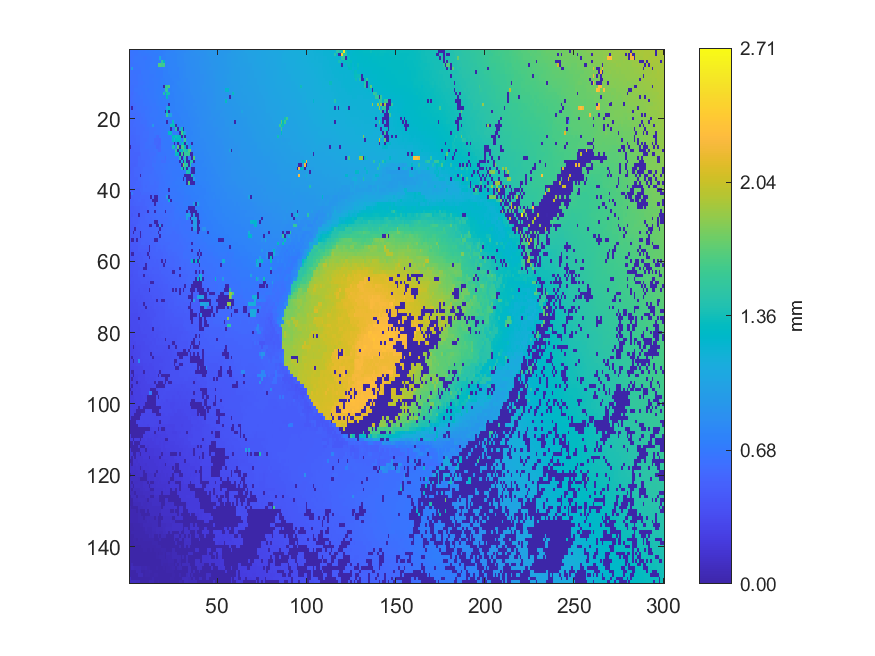

The table this chart was drawn from, first rows:
0.635005, 0.64971, 0.652228, 0.658879, 0.657589, 0.673872, 0.675293, 0.679338, 0.680298, 0.687533, 0.691181, 0.697505, 0.700717, 0.700932, 0.703995, 0.71436, 0.714581, 0.715022, 0.717959, 0.727812, 0.730315, 0.752097, 0.75361, 0.756689
0.6391, 0.6457, 0.6473, 0.6564, 0.657, 0.6695, 0.6691, 0.6737, 0.6734, 0.6783, 0.6801, 0.6874, 0.6945, 0.6942, 0.6948, 0.6947, 0.7108, 0.714, 0.7153, 0.7324, 0.7487, 0.7562, 0.7555, 0.7694
0.6371, 0.6433, 0.6477, 0.6653, 0.6664, 0.6674, 0.668, 0.6679, 0.6571, 0.6568, 0.6795, 0.6786, 0.6785, 0.6911, 0.6914, 0.6924, 0.6909, 1.091, 0.7309, 0.7312, 0.74, 0.7473, 0.7481, 0.7623
0.637, 0.6429, 0.6575, 0.6625, 0.6661, 0.6656, 0.6664, 0.6689, 0.6676, 0.6734, 0.6739, 0.6748, 0.6764, 0.6878, 0.6881, 0.692, 0.6982, 0.7072, 1.493, 1.289, 0.741, 0.7486, 0.75, 0.7604
0.6322, 0.638, 0.6537, 0.6532, 0.6577, 0.6604, 0.6662, 0.6656, 0.6666, 0.6731, 0.6745, 0.6726, 0.6861, 0.6864, 0.6867, 0.692, 1.655, 1.654, 1.591, 1.607, 0.7394, 0.7457, 0.7555, 0.7555
0.6246, 0.9671, 0.6487, 0.6517, 0.6504, 0.6506, 0.6505, 0.6688, 0.6698, 0.6727, 0.6728, 0.6834, 0.6843, 0.6868, 0.6839, 0.6903, 0.6978, 0.7018, 0.7019, 0.7285, 0.7383, 0.7373, 0.7533, 0.754
0.6209, 0.6211, 0.6333, 0.6357, 0.6374, 0.6377, 0.6361, 0.6601, 0.6682, 0.6665, 0.6627, 0.6621, 0.6818, 0.6814, 0.6872, 0.6943, 0.6977, 0.6982, 0.6968, 0.726, 0.7277, 0.7268, 0.7461, 0.7477
0.6193, 0.6223, 0.6218, 0.6207, 0.6277, 0.6381, 0.6387, 0.6556, 0.661, 0.6616, 0.6612, 0.6726, 0.6801, 0.68, 0.6881, 0.6925, 0.6951, 0.7006, 0.6989, 0.7252, 0.726, 0.7248, 0.7392, 0.75
0.618, 0.6171, 0.6176, 0.6225, 0.6315, 0.6443, 0.6435, 0.6526, 0.6597, 0.6656, 0.6641, 0.6749, 0.6743, 0.6808, 0.6888, 0.6894, 0.6873, 0.6953, 0.7104, 0.7168, 0.7277, 0.7316, 0.7315, 0.7438
0.6105, 0.6207, 0.6201, 0.6253, 0.6254, 0.6388, 0.6399, 0.6454, 0.6494, 0.6648, 0.6695, 0.6725, 0.6754, 0.6759, 0.6878, 0.6882, 0.6935, 0.6943, 0.7136, 0.7179, 0.7195, 0.7259, 0.7355, 0.7422
0.6082, 0.6137, 0.6119, 0.6319, 0.6317, 0.6468, 0.649, 0.649, 0.6612, 0.6623, 0.6725, 0.6734, 0.6752, 0.6769, 0.6904, 0.6903, 0.6981, 0.6965, 0.6949, 0.004571, 1.518, 1.545, 1.637, 0.7363
0.5998, 0.6091, 0.6102, 0.6413, 0.6414, 0.6408, 0.6468, 0.6571, 0.6591, 0.66, 0.6578, 0.6734, 0.6769, 0.6781, 0.6878, 0.6961, 0.6969, 0.6976, 0.6966, 0.7176, 1.52, 1.512, 0.7344, 0.7344
0.5962, 0.595, 0.6154, 0.6235, 0.6367, 0.653, 0.6534, 0.6484, 0.6582, 0.6609, 0.6646, 0.6659, 0.6765, 0.6785, 0.6885, 0.6941, 0.7, 0.6977, 0.7006, 1.394, 0.7146, 1.368, 1.371, 0.7349
0.581, 0.6062, 0.6205, 0.6198, 0.635, 0.6346, 0.6453, 0.6451, 0.6501, 0.6495, 0.6635, 0.6673, 0.6726, 0.6742, 0.6836, 0.684, 0.7012, 0.704, 0.7021, 0.7009, 0.6989, 1.3, 0.7298, 0.7326
0.584, 0.605, 0.6051, 0.6319, 0.6326, 0.633, 0.6337, 0.6368, 0.6494, 0.6562, 0.6558, 0.6615, 0.6676, 0.6752, 0.6773, 0.6867, 0.6963, 0.6972, 0.7006, 0.7017, 0.7072, 0.7053, 0.7248, 0.7338
0.5831, 0.5851, 0.5852, 0.6037, 0.6267, 0.6273, 0.6294, 0.6288, 0.6399, 0.6488, 0.6494, 0.6565, 0.6631, 0.669, 0.6674, 0.6811, 0.6813, 0.6944, 0.6975, 0.6965, 0.6967, 0.7055, 0.00424, 0.728
0.5618, 0.004673, 0.5931, 0.5933, 0.6188, 0.6214, 0.622, 0.6298, 0.6374, 0.6366, 0.6476, 0.6571, 0.6578, 0.6607, 0.6691, 0.6776, 0.6785, 0.6806, 0.6898, 0.6904, 0.6929, 0.9881, 1.206, 0.7243
0.5982, 0.5987, 0.5985, 0.5988, 0.6113, 0.6198, 0.6197, 0.632, 0.6316, 0.6424, 0.6462, 0.6523, 0.656, 0.6633, 0.6638, 0.6685, 0.6768, 0.6769, 0.6781, 0.6878, 0.00424, 1.26, 0.003974, 0.7233
0.5797, 0.5874, 0.5852, 0.5914, 0.6032, 0.6026, 0.6162, 0.6199, 0.625, 0.6388, 0.6404, 0.6528, 0.6612, 0.6631, 0.6662, 0.6697, 0.6772, 0.6768, 0.6752, 0.6828, 0.6832, 1.576, 1.028, 1.016
0.579, 0.5802, 0.5795, 0.5904, 0.6011, 0.6076, 0.6018, 0.6158, 0.6199, 0.6287, 0.6418, 0.6471, 0.6559, 0.6558, 0.6642, 0.6698, 0.6747, 0.6748, 0.6763, 0.6807, 0.6883, 0.6992, 0.7046, 0.719
0.5694, 0.5729, 0.5728, 0.5799, 0.5883, 0.5923, 0.6015, 0.6077, 0.6067, 0.6141, 0.6328, 0.6419, 0.6406, 0.6554, 0.6555, 0.661, 0.6735, 0.6738, 0.6738, 0.6874, 0.6891, 0.004582, 0.7034, 0.7061
0.5656, 0.5729, 0.5803, 0.58, 0.5841, 0.5891, 0.5952, 0.5951, 0.5992, 0.6149, 0.6296, 0.6286, 0.6387, 0.9291, 0.6564, 0.6577, 0.6572, 0.6678, 0.6671, 0.6769, 0.6902, 0.6909, 0.6905, 1.354
0.5575, 0.5664, 0.5674, 0.5677, 0.5766, 0.5841, 0.5915, 0.592, 0.5917, 0.6146, 0.6139, 0.6228, 0.6244, 0.6232, 0.6214, 0.6493, 0.6509, 0.6558, 0.6619, 0.6786, 0.6791, 0.6861, 0.6854, 0.004827
0.5434, 0.5622, 0.5638, 0.5681, 0.5796, 0.5819, 0.5815, 0.5871, 0.602, 0.6054, 0.605, 0.6208, 0.6223, 0.6249, 0.6386, 0.6385, 0.6487, 0.6484, 0.6742, 0.6718, 0.6779, 0.6824, 1.291, 1.293
0.5495, 0.5492, 0.5474, 0.5627, 0.5726, 0.5731, 0.5865, 0.5885, 0.5963, 0.6049, 0.6045, 0.6188, 0.6182, 0.6264, 0.6349, 0.5669, 0.5636, 0.6474, 0.6763, 0.677, 0.6784, 0.677, 0.6797, 0.6814
0.5431, 0.5434, 0.5479, 0.5529, 0.5643, 0.5667, 0.5748, 0.59, 0.5952, 0.5956, 0.6089, 0.6192, 0.6196, 0.6259, 0.5632, 0.5627, 0.5607, 0.5402, 0.6624, 0.6711, 0.6772, 0.6793, 0.6789, 0.6774
0.5342, 0.5346, 0.5508, 0.5503, 0.5539, 0.5566, 0.5814, 0.5813, 0.5885, 0.6152, 0.6145, 0.6171, 0.617, 0.6156, 0.5645, 0.5643, 0.544, 0.5433, 0.6675, 0.6704, 0.673, 0.6754, 0.6795, 0.6761
0.003725, 0.5278, 0.5329, 0.5391, 0.5529, 0.5526, 0.5763, 0.5761, 0.5913, 0.6077, 0.6071, 0.6141, 0.6101, 0.6154, 0.6162, 0.5462, 0.5462, 0.5643, 0.6656, 0.6665, 0.6735, 0.6732, 0.6726, 0.6742
0.5222, 0.521, 0.5291, 0.5342, 0.5346, 0.5403, 0.5865, 0.5868, 0.5878, 0.5875, 0.5869, 0.6052, 0.6073, 0.6072, 0.6258, 0.6253, 0.5684, 0.5683, 0.6579, 0.6598, 0.6656, 0.6671, 0.6679, 0.6691
0.5156, 0.5257, 0.5268, 0.5254, 0.5288, 0.529, 0.5628, 0.5864, 0.5807, 0.5797, 0.5901, 0.6014, 0.606, 0.6055, 0.6041, 0.6364, 0.6517, 0.6509, 0.6497, 0.6496, 0.6571, 0.6632, 0.6661, 0.6695
0.5158, 0.5156, 0.5182, 0.5187, 0.5285, 0.5604, 0.5598, 0.5777, 0.5767, 0.5808, 0.59, 0.5935, 0.6007, 0.6151, 0.6245, 0.6377, 0.6386, 0.6484, 0.6467, 0.6467, 0.5775, 0.6617, 0.6611, 0.6694
0.5119, 0.5122, 0.5115, 0.511, 0.5125, 0.5594, 0.5578, 0.5595, 0.5676, 0.5848, 0.5861, 0.5826, 0.5952, 0.6104, 0.6011, 0.6348, 0.6349, 0.6354, 0.5974, 0.5971, 0.5964, 0.6592, 0.6585, 0.6693
0.5082, 0.5082, 0.5103, 0.5088, 0.5286, 0.5538, 0.5563, 0.555, 0.5632, 0.5794, 0.5796, 0.5904, 0.5944, 0.6209, 0.6194, 0.6314, 0.633, 0.6352, 0.6402, 0.6484, 0.6497, 0.6558, 0.6604, 0.6676
0.4894, 0.508, 0.5136, 0.539, 0.5386, 0.5425, 0.5467, 0.5588, 0.5869, 0.5865, 0.5927, 0.5915, 0.5951, 0.5942, 0.6282, 0.6281, 0.6283, 0.6295, 0.6378, 0.6419, 0.651, 0.6516, 0.6597, 0.6678
0.4913, 0.5143, 0.5125, 0.5427, 0.545, 0.5447, 0.5448, 0.5666, 0.585, 0.5932, 0.5915, 0.5906, 0.595, 0.5976, 0.6126, 0.6198, 0.6227, 0.6222, 0.6386, 0.6404, 0.6452, 0.6622, 0.6614, 0.6625
0.5207, 0.5201, 0.5179, 0.5327, 0.5326, 0.5457, 0.003906, 0.5703, 0.5812, 0.5912, 0.5935, 0.5962, 0.597, 0.6052, 0.6085, 0.6108, 0.6232, 0.623, 0.6327, 0.6384, 0.6526, 0.6535, 0.6532, 0.6641
0.5141, 0.5125, 0.5192, 0.527, 0.5258, 0.5622, 0.5626, 0.5728, 0.5836, 0.5927, 0.594, 0.5967, 0.5998, 0.6006, 0.6005, 0.6089, 0.6134, 0.6266, 0.6291, 0.6451, 0.6502, 0.6561, 0.6589, 0.6618
0.5104, 0.5122, 0.5169, 0.5259, 0.5341, 0.5424, 0.5527, 0.5701, 0.5779, 0.5833, 0.5814, 0.5943, 0.5957, 0.5963, 0.5946, 0.5975, 0.6057, 0.6199, 0.6325, 0.6335, 0.642, 0.6578, 0.664, 0.6654
0.5036, 0.5066, 0.5311, 0.5336, 0.539, 0.5422, 0.5422, 0.5551, 0.5794, 0.5734, 0.5826, 0.586, 0.5851, 0.59, 0.5918, 0.5911, 0.6138, 0.629, 0.6316, 0.6337, 0.6393, 0.6475, 0.6545, 0.6706
0.4945, 0.4977, 0.5318, 0.5313, 0.5308, 0.5293, 0.557, 0.5587, 0.5777, 0.5798, 0.5793, 0.5792, 0.5811, 0.5852, 0.5898, 0.5986, 0.6109, 0.627, 0.6275, 0.6449, 0.6453, 0.645, 0.003885, 0.6659
0.003401, 0.7188, 0.5162, 0.5149, 0.5269, 0.5255, 0.5277, 0.5575, 0.5589, 0.5585, 0.5593, 0.5627, 0.573, 0.5717, 0.5848, 0.5913, 0.6105, 0.621, 0.6194, 0.6358, 0.6431, 0.643, 0.6541, 0.66
0.003478, 0.5101, 0.5095, 0.5145, 0.5253, 0.5246, 0.5331, 0.5406, 0.5353, 0.5357, 0.5463, 0.5615, 0.00383, 0.5745, 0.00364, 0.003303, 0.6137, 0.6121, 0.6247, 0.6244, 0.6277, 0.968, 0.003612, 0.6629
0.4855, 0.4971, 0.4958, 0.5177, 0.517, 0.5342, 0.5332, 0.5306, 0.5317, 0.5355, 0.5419, 0.5483, 0.547, 0.00361, 0.00391, 0.003534, 0.6058, 0.608, 0.6214, 0.6221, 0.6224, 0.6216, 1.175, 0.003728
0.4796, 0.4905, 0.508, 0.5081, 0.5148, 0.5137, 0.5113, 0.5169, 0.5297, 0.5362, 0.5469, 0.5451, 0.5445, 0.5726, 0.003851, 0.5963, 0.6067, 0.6153, 0.6162, 0.6208, 0.6205, 0.6218, 0.6262, 0.638
0.4763, 0.4772, 0.4781, 0.4803, 0.4995, 0.4983, 0.5091, 0.5089, 0.5185, 0.5207, 0.5415, 0.5586, 0.5584, 0.5578, 0.5913, 0.5951, 0.6034, 0.612, 0.6122, 0.6181, 0.6156, 0.6178, 0.6183, 0.6173
0.4662, 0.4765, 0.475, 0.4763, 0.4753, 0.4955, 0.51, 0.5092, 0.5085, 0.521, 0.003933, 0.5475, 0.5635, 0.5763, 0.003669, 0.5881, 0.5968, 0.604, 0.6023, 0.6042, 0.003432, 0.6119, 0.6106, 0.6149
0.4593, 0.4577, 0.4728, 0.4721, 0.4799, 0.003797, 0.5031, 0.5014, 0.5162, 0.5393, 0.5405, 0.5406, 0.5666, 0.5646, 0.5799, 0.5818, 0.5895, 0.5896, 0.5952, 0.6005, 0.6005, 0.6014, 0.6092, 0.6205
0.4548, 0.4792, 0.4793, 0.4776, 0.4763, 0.4912, 0.5029, 0.5217, 0.5204, 0.5412, 0.5398, 0.5526, 0.5527, 0.5685, 0.5725, 0.5815, 0.5855, 0.5848, 0.5839, 0.587, 0.5946, 0.595, 0.6148, 0.6195
0.4527, 0.4582, 0.4754, 0.474, 0.4726, 0.4977, 0.5216, 0.5207, 0.5221, 0.5305, 0.5356, 0.5475, 0.5559, 0.5672, 0.003797, 0.003428, 0.5849, 0.5835, 0.584, 0.5851, 0.6003, 0.6015, 0.6125, 0.6144
0.4547, 0.4555, 0.4556, 0.4674, 0.4941, 0.5022, 0.5036, 0.5239, 0.524, 0.5305, 0.5308, 0.003254, 0.003575, 0.5531, 0.5522, 0.01116, 0.003909, 0.9358, 0.003429, 0.5843, 0.6008, 0.6106, 0.6116, 0.6106
0.4388, 0.4389, 0.4627, 0.003424, 0.4879, 0.4861, 0.5065, 0.5146, 0.5287, 0.5311, 0.5298, 0.5297, 0.5433, 0.5434, 0.5425, 0.557, 0.5663, 0.003492, 0.585, 0.5945, 0.5934, 0.6023, 0.6049, 0.6056
0.4424, 0.4616, 0.003477, 0.4645, 0.4792, 0.4779, 0.00383, 0.5049, 0.53, 0.5309, 0.5314, 0.5298, 0.5283, 0.5366, 0.5381, 0.5642, 0.003629, 0.5854, 0.5869, 0.5871, 0.594, 0.5989, 0.6, 0.5998
0.4374, 0.4462, 0.4564, 0.4594, 0.4602, 0.4833, 0.002913, 0.496, 0.5123, 0.5283, 0.5257, 0.5273, 0.5349, 0.5329, 0.5428, 0.5627, 0.5626, 0.003132, 0.5839, 0.5829, 0.5841, 0.59, 0.5906, 0.5896
0.4291, 0.00339, 0.00313, 0.4591, 0.003663, 0.4829, 0.4834, 0.5079, 0.5141, 0.5143, 0.5136, 0.5247, 0.526, 0.5242, 0.003566, 0.003502, 0.5561, 0.5695, 0.5682, 0.5676, 0.5763, 0.5759, 0.5824, 0.5865
0.4359, 0.4393, 0.4404, 0.4388, 0.4585, 0.4703, 0.4819, 0.5182, 0.5121, 0.5033, 0.5028, 0.5214, 0.5222, 0.522, 0.5431, 0.5433, 0.557, 0.5575, 0.5675, 0.5696, 0.5693, 0.5705, 0.5699, 0.5795
0.4206, 0.4395, 0.4391, 0.4388, 0.4397, 0.4701, 0.4801, 0.4803, 0.494, 0.4899, 0.4877, 0.003336, 0.5217, 0.5209, 0.5288, 0.5522, 0.5502, 0.5501, 0.5559, 0.5496, 0.5559, 0.5671, 0.5747, 0.5809
0.4171, 0.416, 0.4295, 0.4445, 0.4445, 0.4702, 0.4764, 0.4772, 0.4728, 0.4703, 0.4762, 0.00354, 0.513, 0.5122, 0.5259, 0.5323, 0.5303, 0.5294, 0.5465, 0.5494, 0.5458, 0.5667, 0.5662, 0.5691
0.4174, 0.003201, 0.00335, 0.4485, 0.4483, 0.4473, 0.4457, 0.4603, 0.4665, 0.4647, 0.003476, 0.4984, 0.5041, 0.5117, 0.5216, 0.5294, 0.5295, 0.5269, 0.5258, 0.5426, 0.5455, 0.5529, 0.5657, 0.5636
0.4173, 0.416, 0.4149, 0.4363, 0.4366, 0.4379, 0.4544, 0.4535, 0.4734, 0.4704, 0.4825, 0.003969, 0.4992, 0.5086, 0.508, 0.5188, 0.5258, 0.5245, 0.5257, 0.5336, 0.5323, 0.5514, 0.5522, 0.551
0.4163, 0.4155, 0.4155, 0.4225, 0.428, 0.4558, 0.4551, 0.4552, 0.4658, 0.4679, 0.4839, 0.4832, 0.4986, 0.497, 0.5021, 0.4985, 0.509, 0.5077, 0.003673, 0.526, 0.003531, 0.5472, 0.5508, 0.5514
0.4068, 0.4081, 0.4098, 0.4219, 0.4216, 0.429, 0.4561, 0.455, 0.4606, 0.00325, 0.4837, 0.4832, 0.4899, 0.491, 0.4933, 0.4946, 0.4921, 0.5084, 0.5075, 0.003401, 0.5349, 0.5323, 0.5393, 0.5396
... 89 more rows
